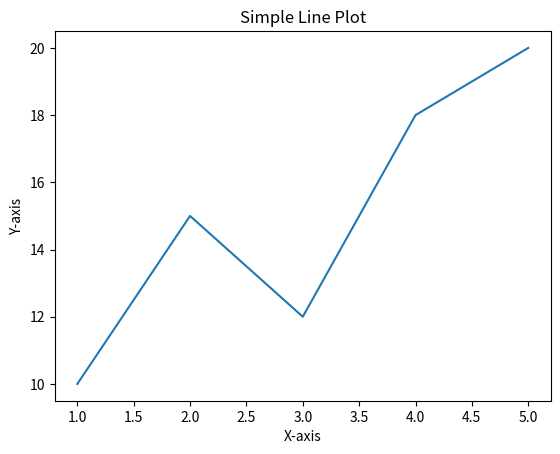

Source code (Python):
import matplotlib.pyplot as plt

x = [1, 2, 3, 4, 5]
y = [10, 15, 12, 18, 20]

plt.plot(x, y)
plt.title("Simple Line Plot")
plt.xlabel("X-axis")
plt.ylabel("Y-axis")
plt.show()
